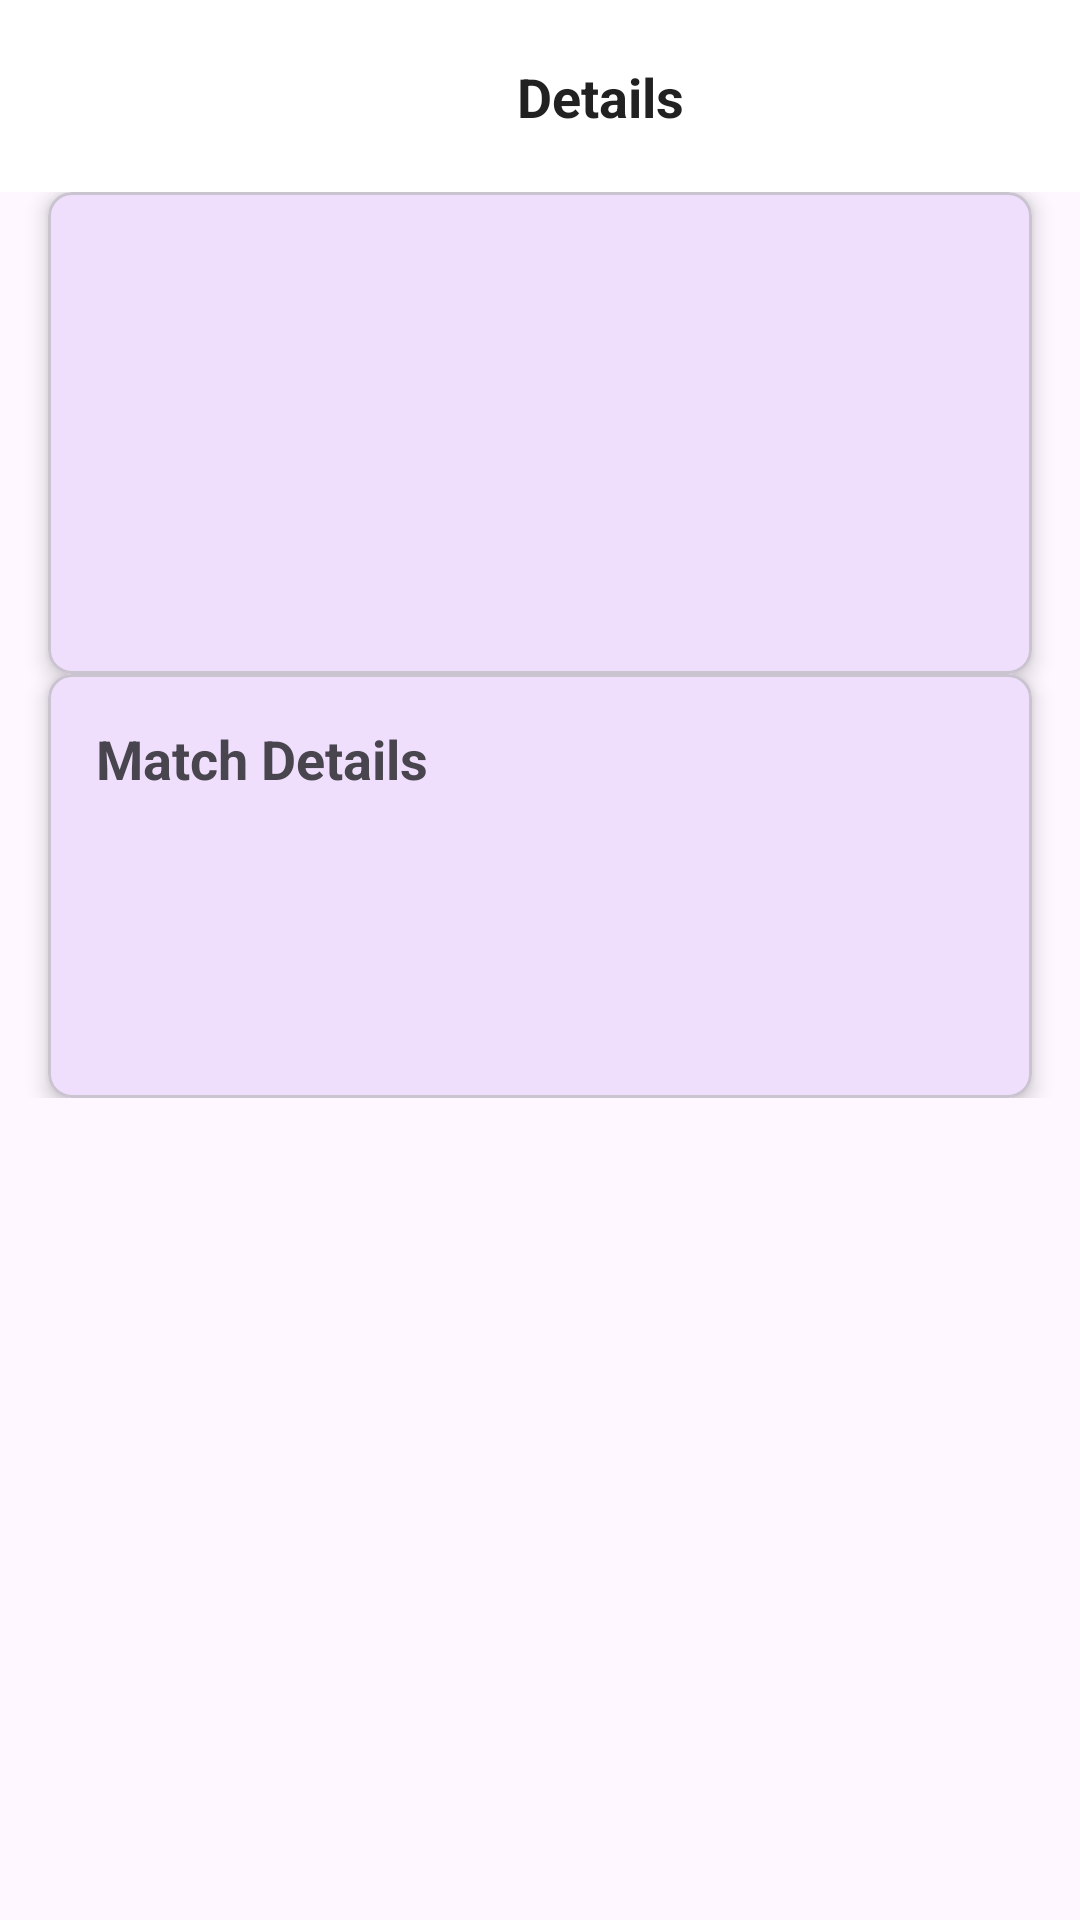

Layout XML and referenced resources for this Android screen:
<!-- AndroidManifest.xml: application theme Theme.GoMoneyFootballFixtureAssessment -->
<!-- res/layout/fragment_fixture_details.xml -->
<?xml version="1.0" encoding="utf-8"?>
<ScrollView
xmlns:android="http://schemas.android.com/apk/res/android"
xmlns:app="http://schemas.android.com/apk/res-auto"
xmlns:tools="http://schemas.android.com/tools"
android:layout_width="match_parent"
android:layout_height="match_parent"
tools:context="com.presentation.ui.detail.FixtureDetailsFragment">




<androidx.constraintlayout.widget.ConstraintLayout
    android:layout_width="match_parent"
    android:layout_height="wrap_content">

    
    <androidx.appcompat.widget.Toolbar
        android:id="@+id/toolbar"
        android:layout_width="0dp"
        android:layout_height="?attr/actionBarSize"
        android:background="@color/white"
        android:elevation="4dp"
        app:layout_constraintEnd_toEndOf="parent"
        app:layout_constraintStart_toStartOf="parent"
        app:layout_constraintTop_toTopOf="parent">

        <androidx.constraintlayout.widget.ConstraintLayout
            android:layout_width="match_parent"
            android:layout_height="match_parent">

            
            <ImageView
                android:id="@+id/btnBack"
                android:layout_width="24dp"
                android:layout_height="24dp"
                android:src="@drawable/ic_arrow_back"
                android:background="?attr/selectableItemBackgroundBorderless"
                android:clickable="true"
                android:focusable="true"
                app:layout_constraintBottom_toBottomOf="parent"
                app:layout_constraintStart_toStartOf="parent"
                app:layout_constraintTop_toTopOf="parent" />

            
            <TextView
                android:id="@+id/textFixtureDetailTitle"
                android:layout_width="0dp"
                android:layout_height="wrap_content"
                android:layout_marginStart="16dp"
                android:layout_marginEnd="16dp"
                android:gravity="center"
                android:text="Details"
                android:textColor="@color/text_primary"
                android:textSize="18sp"
                android:textStyle="bold"
                app:layout_constraintBottom_toBottomOf="parent"
                app:layout_constraintEnd_toEndOf="parent"
                app:layout_constraintStart_toEndOf="@id/btnBack"
                app:layout_constraintTop_toTopOf="parent" />

        </androidx.constraintlayout.widget.ConstraintLayout>

    </androidx.appcompat.widget.Toolbar>
    <com.google.android.material.card.MaterialCardView
        android:id="@+id/card_match_info"
        android:layout_width="0dp"
        android:layout_height="wrap_content"
        android:layout_marginBottom="16dp"
        app:cardElevation="4dp"
        app:cardCornerRadius="8dp"
        android:layout_marginHorizontal="16dp"
        app:layout_constraintTop_toBottomOf="@+id/toolbar"
        app:layout_constraintStart_toStartOf="parent"
        app:layout_constraintEnd_toEndOf="parent">

        <androidx.constraintlayout.widget.ConstraintLayout
            android:layout_width="match_parent"
            android:layout_height="wrap_content"
            android:padding="16dp">

            <ImageView
                android:id="@+id/image_view_home_crest_detail"
                android:layout_width="64dp"
                android:layout_height="64dp"
                android:contentDescription="@string/home_team_crest"
                app:layout_constraintTop_toTopOf="parent"
                app:layout_constraintStart_toStartOf="parent"
                tools:src="@drawable/ic_soccer_ball" />

            <TextView
                android:id="@+id/text_view_home_team_detail"
                android:layout_width="0dp"
                android:layout_height="wrap_content"
                android:layout_marginStart="16dp"
                android:layout_marginEnd="8dp"
                android:gravity="center"
                android:textSize="18sp"
                android:textStyle="bold"
                app:layout_constraintTop_toTopOf="@id/image_view_home_crest_detail"
                app:layout_constraintBottom_toBottomOf="@id/image_view_home_crest_detail"
                app:layout_constraintStart_toEndOf="@id/image_view_home_crest_detail"
                app:layout_constraintEnd_toStartOf="@id/text_view_score_detail"
                tools:text="Manchester United" />

            <TextView
                android:id="@+id/text_view_score_detail"
                android:layout_width="wrap_content"
                android:layout_height="wrap_content"
                android:textSize="24sp"
                android:textStyle="bold"
                android:visibility="gone"
                app:layout_constraintTop_toTopOf="@id/image_view_home_crest_detail"
                app:layout_constraintBottom_toBottomOf="@id/image_view_away_crest_detail"
                app:layout_constraintStart_toStartOf="parent"
                app:layout_constraintEnd_toEndOf="parent"
                tools:text="2 - 1"
                tools:visibility="visible" />

            <TextView
                android:id="@+id/text_view_away_team_detail"
                android:layout_width="0dp"
                android:layout_height="wrap_content"
                android:layout_marginStart="8dp"
                android:layout_marginEnd="16dp"
                android:gravity="center"
                android:textSize="18sp"
                android:textStyle="bold"
                app:layout_constraintTop_toTopOf="@id/image_view_away_crest_detail"
                app:layout_constraintBottom_toBottomOf="@id/image_view_away_crest_detail"
                app:layout_constraintStart_toEndOf="@id/text_view_score_detail"
                app:layout_constraintEnd_toStartOf="@id/image_view_away_crest_detail"
                tools:text="Liverpool" />

            <ImageView
                android:id="@+id/image_view_away_crest_detail"
                android:layout_width="64dp"
                android:layout_height="64dp"
                android:contentDescription="@string/away_team_crest"
                app:layout_constraintTop_toTopOf="parent"
                app:layout_constraintEnd_toEndOf="parent"
                tools:src="@drawable/ic_soccer_ball" />

            <TextView
                android:id="@+id/text_view_match_status"
                android:layout_width="0dp"
                android:layout_height="wrap_content"
                android:layout_marginTop="16dp"
                android:gravity="center"
                android:textSize="16sp"
                android:textStyle="bold"
                app:layout_constraintTop_toBottomOf="@id/image_view_home_crest_detail"
                app:layout_constraintStart_toStartOf="parent"
                app:layout_constraintEnd_toEndOf="parent"
                tools:text="FINISHED" />

            <TextView
                android:id="@+id/text_view_match_date"
                android:layout_width="0dp"
                android:layout_height="wrap_content"
                android:layout_marginTop="8dp"
                android:gravity="center"
                android:textSize="14sp"
                android:textColor="@color/material_on_surface_emphasis_medium"
                app:layout_constraintTop_toBottomOf="@id/text_view_match_status"
                app:layout_constraintStart_toStartOf="parent"
                app:layout_constraintEnd_toEndOf="parent"
                tools:text="December 15, 2024 at 15:00" />

        </androidx.constraintlayout.widget.ConstraintLayout>

    </com.google.android.material.card.MaterialCardView>

    <com.google.android.material.card.MaterialCardView
        android:id="@+id/card_match_details"
        android:layout_width="0dp"
        android:layout_height="wrap_content"
        app:cardElevation="4dp"
        app:cardCornerRadius="8dp"
        android:layout_marginHorizontal="16dp"
        app:layout_constraintTop_toBottomOf="@id/card_match_info"
        app:layout_constraintStart_toStartOf="parent"
        app:layout_constraintEnd_toEndOf="parent">

        <androidx.constraintlayout.widget.ConstraintLayout
            android:layout_width="match_parent"
            android:layout_height="wrap_content"
            android:padding="16dp">

            <TextView
                android:id="@+id/text_view_details_title"
                android:layout_width="0dp"
                android:layout_height="wrap_content"
                android:text="@string/match_details"
                android:textSize="18sp"
                android:textStyle="bold"
                app:layout_constraintTop_toTopOf="parent"
                app:layout_constraintStart_toStartOf="parent"
                app:layout_constraintEnd_toEndOf="parent" />

            <TextView
                android:id="@+id/text_view_competition_detail"
                android:layout_width="0dp"
                android:layout_height="wrap_content"
                android:layout_marginTop="12dp"
                android:textSize="14sp"
                app:layout_constraintTop_toBottomOf="@id/text_view_details_title"
                app:layout_constraintStart_toStartOf="parent"
                app:layout_constraintEnd_toEndOf="parent"
                tools:text="Competition: Premier League" />

            <TextView
                android:id="@+id/text_view_matchday_detail"
                android:layout_width="0dp"
                android:layout_height="wrap_content"
                android:layout_marginTop="8dp"
                android:textSize="14sp"
                app:layout_constraintTop_toBottomOf="@id/text_view_competition_detail"
                app:layout_constraintStart_toStartOf="parent"
                app:layout_constraintEnd_toEndOf="parent"
                tools:text="Matchday: 15" />

            <TextView
                android:id="@+id/text_view_stage_detail"
                android:layout_width="0dp"
                android:layout_height="wrap_content"
                android:layout_marginTop="8dp"
                android:textSize="14sp"
                app:layout_constraintTop_toBottomOf="@id/text_view_matchday_detail"
                app:layout_constraintStart_toStartOf="parent"
                app:layout_constraintEnd_toEndOf="parent"
                tools:text="Stage: Regular Season" />

        </androidx.constraintlayout.widget.ConstraintLayout>

    </com.google.android.material.card.MaterialCardView>

    <ProgressBar
        android:id="@+id/progress_bar_detail"
        android:layout_width="wrap_content"
        android:layout_height="wrap_content"
        android:visibility="gone"
        app:layout_constraintTop_toTopOf="parent"
        app:layout_constraintStart_toStartOf="parent"
        app:layout_constraintEnd_toEndOf="parent"
        app:layout_constraintBottom_toBottomOf="parent" />

    <TextView
        android:id="@+id/text_view_error_detail"
        android:layout_width="0dp"
        android:layout_height="wrap_content"
        android:layout_margin="16dp"
        android:gravity="center"
        android:textColor="@color/design_default_color_error"
        android:textSize="16sp"
        android:visibility="gone"
        app:layout_constraintTop_toTopOf="parent"
        app:layout_constraintStart_toStartOf="parent"
        app:layout_constraintEnd_toEndOf="parent"
        app:layout_constraintBottom_toBottomOf="parent"
        tools:text="Error loading fixture details"
        tools:visibility="visible" />

</androidx.constraintlayout.widget.ConstraintLayout>

</ScrollView>
<!-- resources referenced by this layout -->
<resources>
  <color name="material_on_surface_emphasis_medium">#99000000</color>
  <color name="text_primary">#212121</color>
  <color name="white">#FFFFFFFF</color>
  <string name="away_team_crest">Away team crest</string>
  <string name="home_team_crest">Home team crest</string>
  <string name="match_details">Match Details</string>
  <style name="Theme.GoMoneyFootballFixtureAssessment" parent="Base.Theme.GoMoneyFootballFixtureAssessment" />
  <style name="Base.Theme.GoMoneyFootballFixtureAssessment" parent="Theme.Material3.DayNight.NoActionBar">
          
          
          <item name="colorPrimary">@color/purple_500</item>
          <item name="colorPrimaryVariant">@color/purple_700</item>
          <item name="colorOnPrimary">@color/white</item>
          <item name="colorSecondary">@color/teal_200</item>
          <item name="colorSecondaryVariant">@color/teal_700</item>
          <item name="colorOnSecondary">@color/black</item>
          <item name="android:statusBarColor" tools:targetApi="l">?attr/colorPrimaryVariant</item>
      </style>
  <color name="purple_500">#FF6200EE</color>
  <color name="purple_700">#FF3700B3</color>
  <color name="teal_200">#FF03DAC5</color>
  <color name="teal_700">#FF018786</color>
  <color name="black">#FF000000</color>
</resources>
